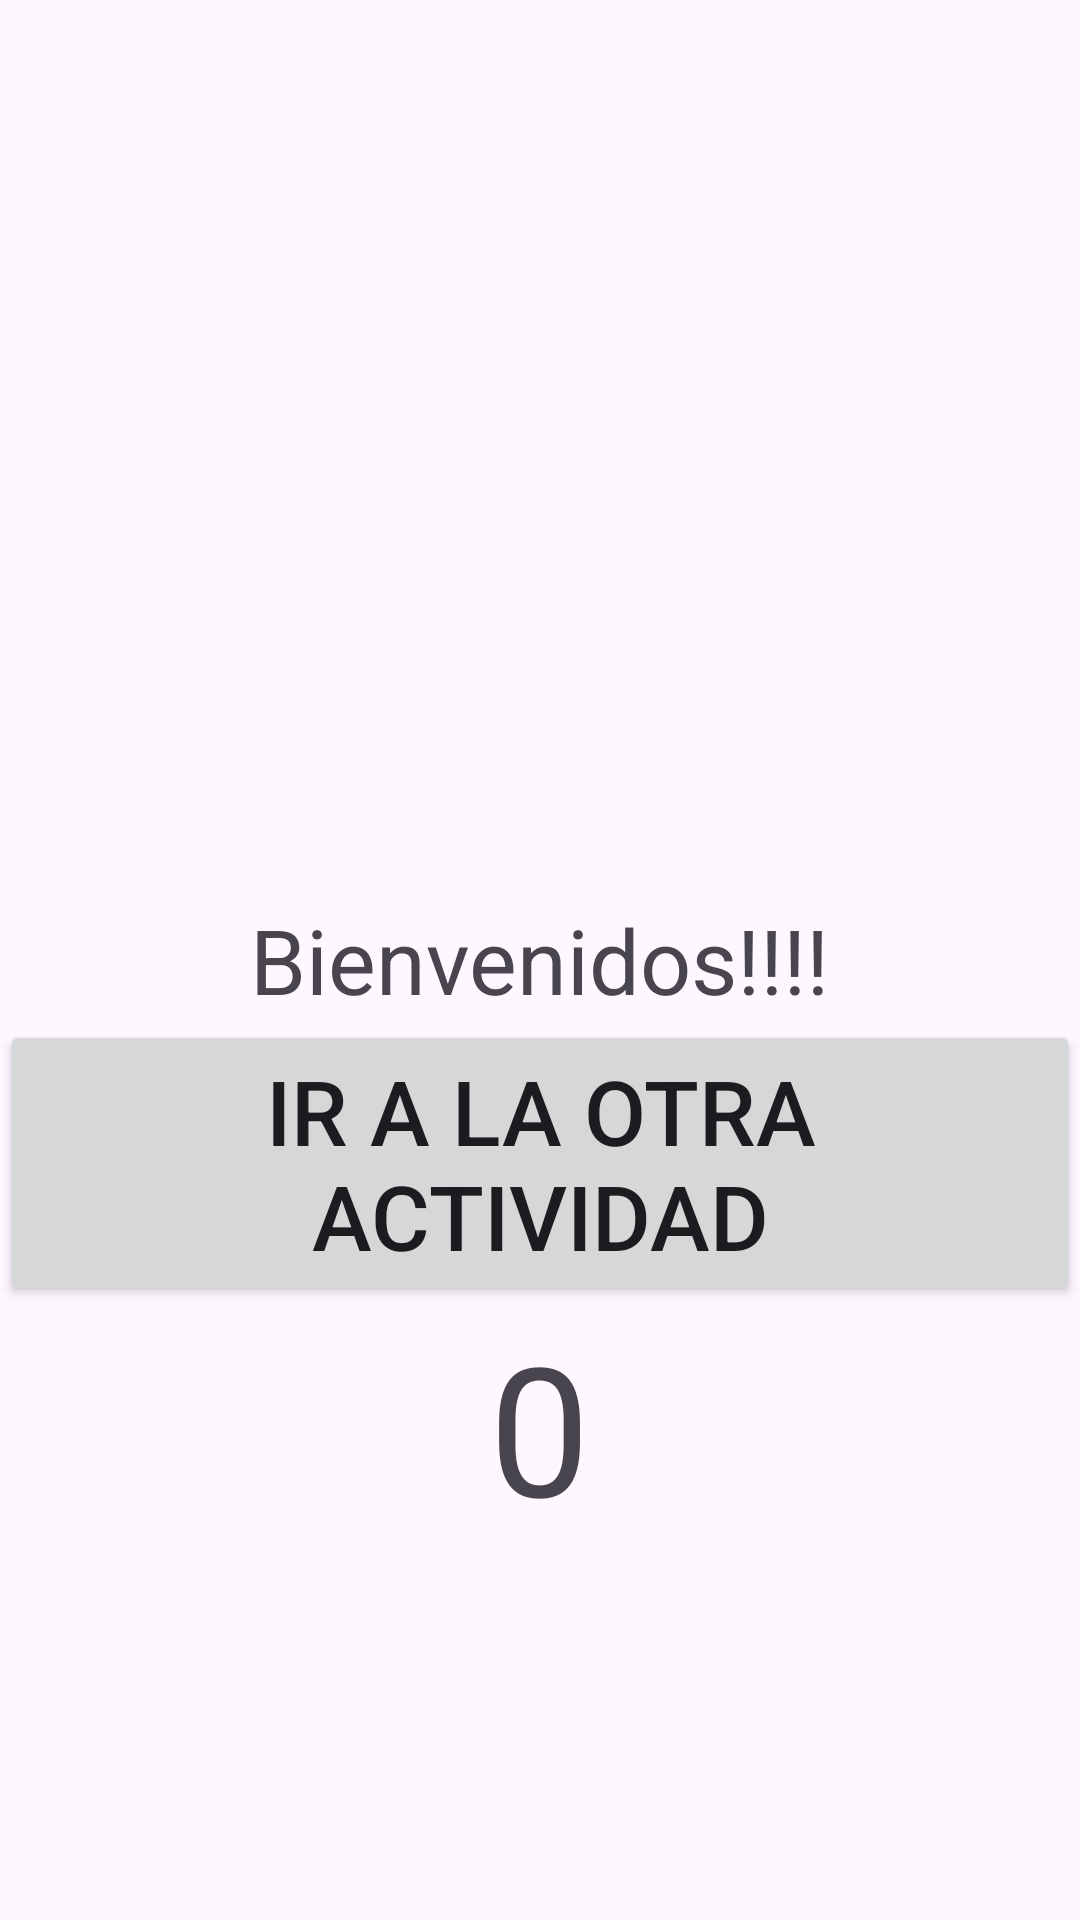

The Android layout XML behind this screen, and the referenced resources:
<!-- AndroidManifest.xml: application theme Theme.Practica_1 -->
<!-- res/layout/activity_main.xml -->
<?xml version="1.0" encoding="utf-8"?>
<RelativeLayout xmlns:android="http://schemas.android.com/apk/res/android"
    android:layout_width="match_parent"
    android:layout_height="match_parent"
    xmlns:app="http://schemas.android.com/apk/res-auto"
    xmlns:tools="http://schemas.android.com/tools"
    android:orientation="vertical"
    tools:context=".MainActivity">



        <TextView
            android:layout_width="wrap_content"
            android:layout_height="wrap_content"
            android:text="Bienvenidos!!!!"
            android:layout_centerHorizontal="true"
            android:layout_centerVertical="true"
            android:id="@+id/xd"
            android:textSize="30sp">

        </TextView>

        <Button
            android:id="@+id/Mover"
            android:layout_width="wrap_content"
            android:layout_height="wrap_content"
            android:text="Ir a la otra actividad"
            android:layout_below="@+id/xd"
            android:layout_centerHorizontal="true"
            android:layout_centerVertical="true"
            android:textSize="30sp">

        </Button>

        <TextView

            android:layout_width="wrap_content"
            android:layout_height="wrap_content"
            android:text="0"
            android:layout_below="@+id/Mover"
            android:layout_centerHorizontal="true"
            android:layout_centerVertical="true"
            android:id="@+id/contador"
            android:textSize="60sp">

        </TextView>





</RelativeLayout>
<!-- resources referenced by this layout -->
<resources>
  <style name="Theme.Practica_1" parent="Base.Theme.Practica_1" />
  <style name="Base.Theme.Practica_1" parent="Theme.Material3.DayNight.NoActionBar">
          
          
      </style>
</resources>
